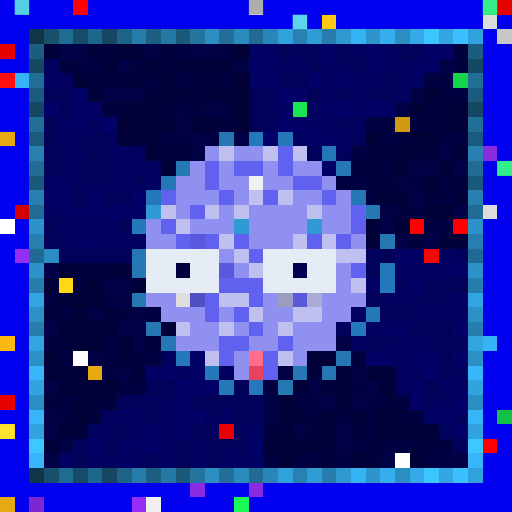
t = 0.00 s
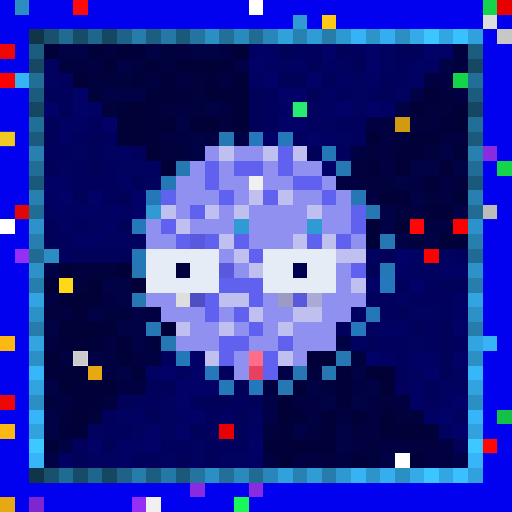
t = 0.34 s
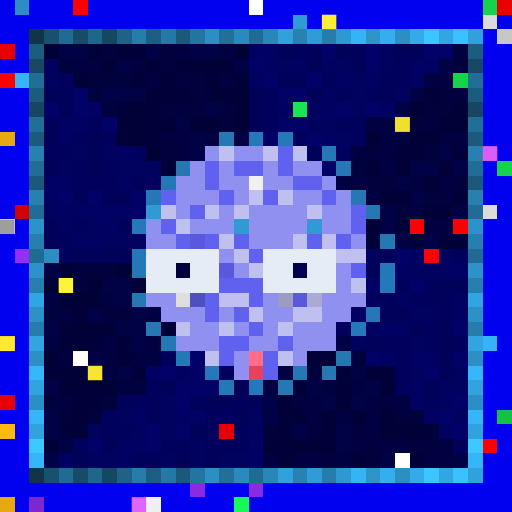
t = 0.69 s
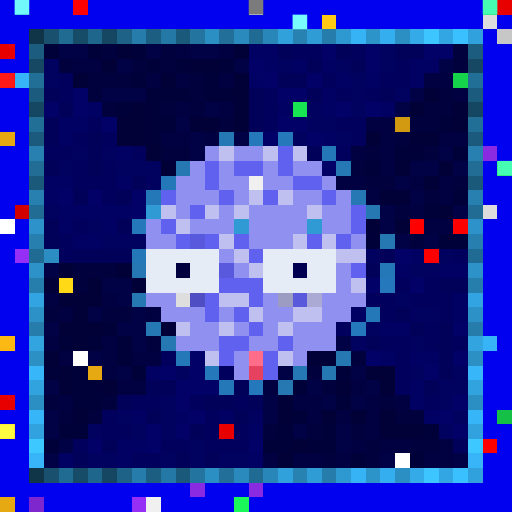
t = 1.03 s
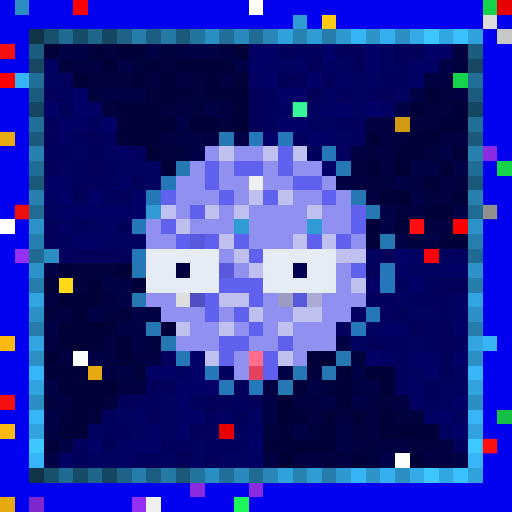
t = 1.37 s
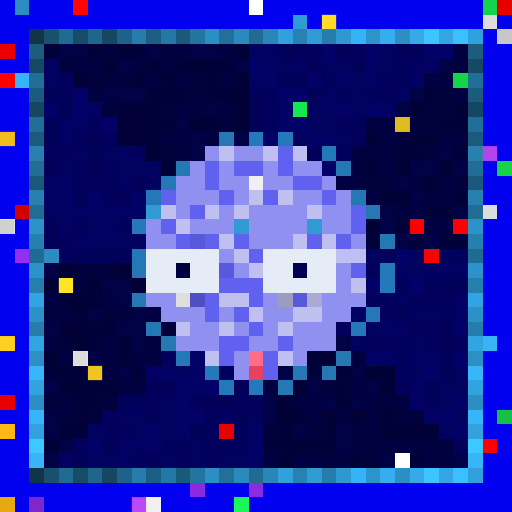
t = 1.72 s

The animated SVG that drew these frames (rendered in a browser with its animation timeline set to each time). Animation: 1 CSS @keyframes rule; one cycle of 2.06 s, repeats indefinitely.

<svg viewBox="0 0 35 35" shape-rendering="crispEdges" xmlns="http://www.w3.org/2000/svg"><style>@keyframes pop{0%,100%{opacity:0}18%{opacity:1}36%{opacity:0}}.a00{animation:pop 1.1s linear 0.00s infinite}.a01{animation:pop 1.1s linear -0.14s infinite}.a02{animation:pop 1.1s linear -0.28s infinite}.a03{animation:pop 1.1s linear -0.41s infinite}.a04{animation:pop 1.1s linear -0.55s infinite}.a05{animation:pop 1.1s linear -0.69s infinite}.a06{animation:pop 1.1s linear -0.83s infinite}.a07{animation:pop 1.1s linear -0.96s infinite}</style><rect width="35" height="35" fill="#0101ef"/><path fill="#2b8dc1" d="M1 0h1v1H1zM3 17h1v1H3z"/><path fill="#ff0000" d="M5 0h1v1H5zM0 5h1v1H0zM28 15h1v1H28zM31 15h1v1H31zM33 30h1v1H33z"/><path fill="#ffffff" d="M17 0h1v1H17zM0 15h1v1H0zM5 24h1v1H5zM27 31h1v1H27z"/><path fill="#16d34c" d="M33 0h1v1H33zM31 5h1v1H31zM34 11h1v1H34z"/><path fill="#e80000" d="M34 0h1v1H34zM0 3h1v1H0zM0 27h1v1H0zM15 29h1v1H15z"/><path fill="#2f9ad3" d="M20 1h1v1H20zM10 14h1v1H10zM16 15h1v1H16zM21 15h1v1H21z"/><path fill="#ffc915" d="M22 1h1v1H22z"/><path fill="#dcdcdc" d="M33 1h1v1H33zM33 14h1v1H33z"/><path fill="#103549" d="M2 2h1v1H2zM2 32h1v1H2z"/><path fill="#18506e" d="M3 2h1v1H3zM3 32h1v1H3z"/><path fill="#206b92" d="M4 2h1v1H4zM4 32h1v1H4z"/><path fill="#174c68" d="M5 2h1v1H5zM5 32h1v1H5z"/><path fill="#1f668d" d="M6 2h1v1H6zM6 32h1v1H6z"/><path fill="#154762" d="M7 2h1v1H7zM2 7h1v1H2zM32 7h1v1H32zM7 32h1v1H7z"/><path fill="#1e6287" d="M8 2h1v1H8zM8 32h1v1H8z"/><path fill="#267dab" d="M9 2h1v1H9zM9 32h1v1H9z"/><path fill="#1c5e81" d="M10 2h1v1H10zM10 32h1v1H10z"/><path fill="#2478a5" d="M11 2h1v1H11zM11 32h1v1H11z"/><path fill="#1b597b" d="M12 2h1v1H12zM2 12h1v1H2zM32 12h1v1H32zM12 32h1v1H12z"/><path fill="#23749f" d="M13 2h1v1H13zM13 32h1v1H13z"/><path fill="#2b8fc4" d="M14 2h1v1H14zM27 2h1v1H27zM2 27h1v1H2zM32 27h1v1H32zM14 32h1v1H14zM27 32h1v1H27z"/><path fill="#227099" d="M15 2h1v1H15zM15 32h1v1H15z"/><path fill="#2a8abe" d="M16 2h1v1H16zM16 32h1v1H16z"/><path fill="#206b93" d="M17 2h1v1H17zM2 17h1v1H2zM32 17h1v1H32zM17 32h1v1H17z"/><path fill="#2986b8" d="M18 2h1v1H18zM18 32h1v1H18z"/><path fill="#31a1dc" d="M19 2h1v1H19zM19 32h1v1H19z"/><path fill="#2782b2" d="M20 2h1v1H20zM20 32h1v1H20z"/><path fill="#2f9cd6" d="M21 2h1v1H21zM21 32h1v1H21z"/><path fill="#267dac" d="M22 2h1v1H22zM2 22h1v1H2zM32 22h1v1H32zM22 32h1v1H22z"/><path fill="#2e98d0" d="M23 2h1v1H23zM23 32h1v1H23z"/><path fill="#36b3f5" d="M24 2h1v1H24zM24 32h1v1H24z"/><path fill="#2d94ca" d="M25 2h1v1H25zM25 32h1v1H25z"/><path fill="#35aeef" d="M26 2h1v1H26zM26 32h1v1H26z"/><path fill="#34aae9" d="M28 2h1v1H28zM28 32h1v1H28z"/><path fill="#3cc5ff" d="M29 2h1v1H29zM29 32h1v1H29z"/><path fill="#32a6e3" d="M30 2h1v1H30zM30 32h1v1H30z"/><path fill="#3ac0ff" d="M31 2h1v1H31zM31 32h1v1H31z"/><path fill="#31a1dd" d="M32 2h1v1H32zM32 32h1v1H32z"/><path fill="#c7c7c7" d="M34 2h1v1H34z"/><path fill="#1c5c7e" d="M2 3h1v1H2zM32 3h1v1H32z"/><path fill="#01013a" d="M3 3h1v1H3zM6 3h1v1H6zM9 3h1v1H9zM10 4h1v1H10zM12 4h1v1H12zM15 4h1v1H15zM9 5h1v1H9zM14 5h1v1H14zM10 6h3v1H10zM14 6h2v1H14zM8 7h1v1H8zM10 7h1v1H10zM10 8h2v1H10zM30 8h1v1H30zM10 9h1v1H10zM27 10h2v1H27zM31 10h1v1H31zM25 11h1v1H25zM31 13h1v1H31zM29 14h1v1H29zM25 16h1v1H25zM30 16h2v1H30zM7 22h1v1H7zM4 23h1v1H4zM6 23h1v1H6zM8 23h1v1H8zM8 24h1v1H8zM3 25h1v1H3zM5 25h1v1H5zM9 25h1v1H9zM23 25h1v1H23zM5 26h2v1H5zM20 26h1v1H20zM5 27h2v1H5zM23 27h1v1H23zM20 28h1v1H20zM4 29h2v1H4zM19 29h1v1H19zM22 29h1v1H22zM29 29h1v1H29zM3 30h1v1H3zM18 30h2v1H18zM21 30h2v1H21zM24 31h1v1H24zM28 31h1v1H28z"/><path fill="#010146" d="M4 3h2v1H4zM10 3h1v1H10zM13 3h2v1H13zM8 4h1v1H8zM16 4h1v1H16zM30 4h1v1H30zM7 6h3v1H7zM28 6h1v1H28zM14 7h1v1H14zM27 7h1v1H27zM12 8h1v1H12zM13 9h1v1H13zM16 9h1v1H16zM13 10h1v1H13zM30 10h1v1H30zM28 11h2v1H28zM31 11h1v1H31zM27 12h1v1H27zM28 13h1v1H28zM26 14h1v1H26zM31 14h1v1H31zM26 15h1v1H26zM27 16h1v1H27zM29 16h1v1H29zM3 18h1v1H3zM7 19h2v1H7zM8 20h1v1H8zM6 21h1v1H6zM9 21h1v1H9zM3 22h1v1H3zM8 22h2v1H8zM9 23h1v1H9zM23 23h1v1H23zM6 24h1v1H6zM8 25h1v1H8zM19 25h1v1H19zM24 25h1v1H24zM3 26h1v1H3zM21 26h1v1H21zM25 26h1v1H25zM18 27h1v1H18zM22 27h1v1H22zM24 27h1v1H24zM3 28h1v1H3zM18 28h1v1H18zM3 29h1v1H3zM20 29h1v1H20zM23 29h1v1H23zM4 30h1v1H4zM23 30h1v1H23zM3 31h1v1H3zM26 31h1v1H26zM31 31h1v1H31z"/><path fill="#01013e" d="M7 3h1v1H7zM11 3h1v1H11zM31 3h1v1H31zM4 4h1v1H4zM9 4h1v1H9zM11 4h1v1H11zM31 4h1v1H31zM6 5h3v1H6zM13 5h1v1H13zM6 6h1v1H6zM13 6h1v1H13zM30 6h1v1H30zM7 7h1v1H7zM11 7h1v1H11zM13 7h1v1H13zM29 7h2v1H29zM15 8h1v1H15zM28 8h2v1H28zM27 9h1v1H27zM11 10h2v1H11zM25 10h1v1H25zM29 10h1v1H29zM24 11h1v1H24zM25 12h2v1H25zM31 12h1v1H31zM29 13h1v1H29zM27 14h1v1H27zM28 16h1v1H28zM5 18h3v1H5zM5 19h1v1H5zM3 21h1v1H3zM7 21h2v1H7zM10 23h1v1H10zM24 24h1v1H24zM21 25h1v1H21zM22 26h1v1H22zM3 27h1v1H3zM7 27h1v1H7zM26 27h1v1H26zM4 28h1v1H4zM6 28h1v1H6zM27 28h2v1H27zM18 29h1v1H18zM21 29h1v1H21zM24 29h1v1H24zM25 30h1v1H25zM28 30h2v1H28zM22 31h1v1H22zM25 31h1v1H25z"/><path fill="#010137" d="M8 3h1v1H8zM16 3h1v1H16zM7 4h1v1H7zM13 4h2v1H13zM5 5h1v1H5zM11 5h1v1H11zM16 5h1v1H16zM16 6h1v1H16zM29 6h1v1H29zM9 7h1v1H9zM16 7h1v1H16zM28 7h1v1H28zM31 7h1v1H31zM8 8h2v1H8zM13 8h2v1H13zM16 8h1v1H16zM31 8h1v1H31zM8 9h2v1H8zM25 9h1v1H25zM28 9h2v1H28zM10 10h1v1H10zM11 11h1v1H11zM27 11h1v1H27zM30 11h1v1H30zM29 12h1v1H29zM26 13h2v1H26zM30 14h1v1H30zM25 15h1v1H25zM27 15h1v1H27zM4 18h1v1H4zM8 18h1v1H8zM3 19h1v1H3zM6 19h1v1H6zM9 19h1v1H9zM4 20h3v1H4zM5 21h1v1H5zM4 22h3v1H4zM11 22h1v1H11zM5 23h1v1H5zM3 24h1v1H3zM21 24h2v1H21zM4 25h1v1H4zM25 25h2v1H25zM4 26h1v1H4zM7 26h1v1H7zM23 26h1v1H23zM26 26h1v1H26zM19 27h1v1H19zM5 28h1v1H5zM19 28h1v1H19zM22 28h1v1H22zM24 28h1v1H24zM26 28h1v1H26zM26 29h3v1H26zM20 30h1v1H20zM19 31h1v1H19z"/><path fill="#010142" d="M12 3h1v1H12zM15 3h1v1H15zM5 4h2v1H5zM10 5h1v1H10zM12 5h1v1H12zM15 5h1v1H15zM29 5h2v1H29zM31 6h1v1H31zM12 7h1v1H12zM15 7h1v1H15zM25 8h2v1H25zM11 9h2v1H11zM14 9h1v1H14zM26 9h1v1H26zM30 9h2v1H30zM24 10h1v1H24zM26 10h1v1H26zM26 11h1v1H26zM23 12h2v1H23zM28 12h1v1H28zM30 12h1v1H30zM25 13h1v1H25zM30 13h1v1H30zM28 14h1v1H28zM29 15h2v1H29zM3 20h1v1H3zM7 20h1v1H7zM4 21h1v1H4zM10 21h1v1H10zM3 23h1v1H3zM7 23h1v1H7zM4 24h1v1H4zM7 24h1v1H7zM9 24h2v1H9zM7 25h1v1H7zM8 26h2v1H8zM18 26h1v1H18zM24 26h1v1H24zM4 27h1v1H4zM20 27h2v1H20zM25 27h1v1H25zM27 27h1v1H27zM21 28h1v1H21zM23 28h1v1H23zM25 28h1v1H25zM25 29h1v1H25zM24 30h1v1H24zM26 30h2v1H26zM30 30h1v1H30zM18 31h1v1H18zM20 31h2v1H20zM23 31h1v1H23zM29 31h2v1H29z"/><path fill="#010164" d="M17 3h2v1H17zM18 4h1v1H18zM20 4h1v1H20zM22 4h1v1H22zM28 4h2v1H28zM17 5h1v1H17zM23 5h1v1H23zM25 5h1v1H25zM28 5h1v1H28zM22 6h1v1H22zM6 7h1v1H6zM19 7h1v1H19zM22 7h1v1H22zM26 7h1v1H26zM4 8h2v1H4zM4 9h1v1H4zM22 9h1v1H22zM8 10h1v1H8zM3 12h2v1H3zM8 12h1v1H8zM3 13h1v1H3zM4 14h5v1H4zM4 15h1v1H4zM7 15h1v1H7zM5 16h2v1H5zM28 17h1v1H28zM27 18h1v1H27zM30 18h2v1H30zM31 20h1v1H31zM24 21h1v1H24zM31 21h1v1H31zM26 22h2v1H26zM26 24h1v1H26zM28 24h2v1H28zM10 25h1v1H10zM28 26h1v1H28zM28 27h1v1H28zM9 28h1v1H9zM12 28h1v1H12zM15 28h1v1H15zM29 28h1v1H29zM17 29h1v1H17zM8 30h2v1H8zM4 31h1v1H4zM8 31h1v1H8zM17 31h1v1H17z"/><path fill="#010159" d="M19 3h1v1H19zM23 3h1v1H23zM27 3h2v1H27zM21 4h1v1H21zM24 4h1v1H24zM19 5h2v1H19zM3 6h1v1H3zM17 6h1v1H17zM21 6h1v1H21zM26 6h1v1H26zM4 7h1v1H4zM17 7h1v1H17zM3 8h1v1H3zM17 8h1v1H17zM3 9h1v1H3zM6 9h1v1H6zM6 10h1v1H6zM21 10h1v1H21zM3 11h1v1H3zM6 11h1v1H6zM9 12h1v1H9zM5 13h1v1H5zM8 13h1v1H8zM3 15h1v1H3zM8 15h1v1H8zM3 16h1v1H3zM5 17h4v1H5zM26 17h1v1H26zM25 18h1v1H25zM30 19h2v1H30zM27 21h1v1H27zM28 22h1v1H28zM30 22h1v1H30zM25 23h1v1H25zM30 23h1v1H30zM30 24h1v1H30zM30 25h1v1H30zM10 26h2v1H10zM16 26h1v1H16zM29 26h1v1H29zM8 27h1v1H8zM14 27h2v1H14zM17 27h1v1H17zM10 28h1v1H10zM16 28h1v1H16zM13 29h1v1H13zM7 30h1v1H7zM31 30h1v1H31zM5 31h1v1H5zM12 31h1v1H12zM14 31h1v1H14z"/><path fill="#01015d" d="M20 3h2v1H20zM24 3h1v1H24zM27 4h1v1H27zM4 5h1v1H4zM22 5h1v1H22zM26 5h2v1H26zM4 6h1v1H4zM18 6h1v1H18zM23 6h1v1H23zM25 6h1v1H25zM18 7h1v1H18zM6 8h1v1H6zM18 8h1v1H18zM23 8h2v1H23zM5 9h1v1H5zM7 9h1v1H7zM24 9h1v1H24zM3 10h2v1H3zM9 10h1v1H9zM23 10h1v1H23zM5 11h1v1H5zM7 11h1v1H7zM5 12h3v1H5zM7 13h1v1H7zM5 15h1v1H5zM4 16h1v1H4zM4 17h1v1H4zM31 17h1v1H31zM27 19h1v1H27zM29 19h1v1H29zM25 20h2v1H25zM28 20h3v1H28zM26 21h1v1H26zM30 21h1v1H30zM23 22h1v1H23zM29 22h1v1H29zM26 23h2v1H26zM29 23h1v1H29zM31 23h1v1H31zM11 24h1v1H11zM27 24h1v1H27zM15 25h1v1H15zM27 25h1v1H27zM27 26h1v1H27zM9 27h2v1H9zM13 27h1v1H13zM16 27h1v1H16zM29 27h1v1H29zM7 28h1v1H7zM14 28h1v1H14zM7 29h2v1H7zM14 29h1v1H14zM16 29h1v1H16zM5 30h1v1H5zM11 30h2v1H11zM14 30h3v1H14zM9 31h2v1H9z"/><path fill="#010168" d="M22 3h1v1H22zM25 3h1v1H25zM29 3h2v1H29zM17 4h1v1H17zM25 4h1v1H25zM18 5h1v1H18zM21 5h1v1H21zM5 6h1v1H5zM19 6h2v1H19zM3 7h1v1H3zM5 7h1v1H5zM23 7h1v1H23zM25 7h1v1H25zM7 8h1v1H7zM19 8h2v1H19zM18 9h1v1H18zM21 9h1v1H21zM22 11h1v1H22zM4 13h1v1H4zM6 13h1v1H6zM9 13h1v1H9zM9 14h1v1H9zM27 17h1v1H27zM25 19h1v1H25zM28 19h1v1H28zM31 22h1v1H31zM13 24h1v1H13zM25 24h1v1H25zM31 24h1v1H31zM11 25h1v1H11zM13 25h1v1H13zM29 25h1v1H29zM12 26h3v1H12zM12 27h1v1H12zM31 27h1v1H31zM13 28h1v1H13zM30 28h1v1H30zM10 29h1v1H10zM12 29h1v1H12zM31 29h1v1H31zM6 30h1v1H6zM10 30h1v1H10zM17 30h1v1H17z"/><path fill="#010160" d="M26 3h1v1H26zM3 4h1v1H3zM19 4h1v1H19zM23 4h1v1H23zM26 4h1v1H26zM3 5h1v1H3zM24 5h1v1H24zM24 6h1v1H24zM27 6h1v1H27zM21 7h1v1H21zM24 7h1v1H24zM21 8h2v1H21zM20 9h1v1H20zM23 9h1v1H23zM5 10h1v1H5zM7 10h1v1H7zM4 11h1v1H4zM8 11h3v1H8zM10 12h1v1H10zM3 14h1v1H3zM6 15h1v1H6zM7 16h3v1H7zM25 17h1v1H25zM30 17h1v1H30zM28 18h2v1H28zM27 20h1v1H27zM28 21h2v1H28zM25 22h1v1H25zM24 23h1v1H24zM28 23h1v1H28zM12 25h1v1H12zM28 25h1v1H28zM31 25h1v1H31zM30 26h2v1H30zM11 27h1v1H11zM30 27h1v1H30zM8 28h1v1H8zM11 28h1v1H11zM17 28h1v1H17zM31 28h1v1H31zM6 29h1v1H6zM9 29h1v1H9zM11 29h1v1H11zM30 29h1v1H30zM13 30h1v1H13zM6 31h2v1H6zM11 31h1v1H11zM13 31h1v1H13zM15 31h2v1H15z"/><path fill="#164863" d="M2 4h1v1H2zM32 4h1v1H32z"/><path fill="#37b4f7" d="M1 5h1v1H1zM33 23h1v1H33z"/><path fill="#216e97" d="M2 5h1v1H2zM32 5h1v1H32z"/><path fill="#1b5b7d" d="M2 6h1v1H2zM32 6h1v1H32z"/><path fill="#18e552" d="M20 7h1v1H20z"/><path fill="#216e96" d="M2 8h1v1H2zM32 8h1v1H32z"/><path fill="#d19a10" d="M27 8h1v1H27z"/><path fill="#e7a911" d="M0 9h1v1H0zM6 25h1v1H6zM0 34h1v1H0z"/><path fill="#1b5a7c" d="M2 9h1v1H2zM32 9h1v1H32z"/><path fill="#2578b3" d="M15 9h1v1H15zM24 13h1v1H24zM10 22h1v1H10zM20 25h1v1H20z"/><path fill="#2578ba" d="M17 9h1v1H17zM19 9h1v1H19zM9 15h1v1H9z"/><path fill="#2780b0" d="M2 10h1v1H2zM32 10h1v1H32z"/><path fill="#9090f0" d="M14 10h1v1H14zM16 10h2v1H16zM13 11h1v1H13zM15 11h1v1H15zM18 11h1v1H18zM20 11h2v1H20zM12 12h2v1H12zM15 12h2v1H15zM18 12h2v1H18zM22 12h1v1H22zM12 13h3v1H12zM16 13h1v1H16zM20 13h2v1H20zM23 13h1v1H23zM12 14h1v1H12zM15 14h1v1H15zM17 14h4v1H17zM22 14h2v1H22zM10 15h1v1H10zM13 15h3v1H13zM17 15h4v1H17zM22 15h2v1H22zM10 16h2v1H10zM17 16h3v1H17zM24 16h1v1H24zM15 17h1v1H15zM16 18h1v1H16zM23 18h1v1H23zM23 19h1v1H23zM10 20h2v1H10zM18 20h1v1H18zM22 20h3v1H22zM11 21h3v1H11zM15 21h1v1H15zM18 21h2v1H18zM22 21h2v1H22zM13 22h2v1H13zM16 22h1v1H16zM18 22h1v1H18zM20 22h3v1H20zM12 23h3v1H12zM17 23h2v1H17zM20 23h3v1H20zM16 24h1v1H16zM20 24h1v1H20zM16 25h1v1H16z"/><path fill="#c0c0f0" d="M15 10h1v1H15zM18 10h1v1H18zM20 10h1v1H20zM17 13h1v1H17zM19 13h1v1H19zM11 14h1v1H11zM14 14h1v1H14zM16 14h1v1H16zM21 14h1v1H21zM12 15h1v1H12zM15 16h1v1H15zM20 16h1v1H20zM22 16h1v1H22zM16 17h1v1H16zM23 17h2v1H23zM17 18h1v1H17zM24 19h1v1H24zM15 20h2v1H15zM17 21h1v1H17zM20 21h2v1H20zM12 22h1v1H12zM15 22h1v1H15zM19 22h1v1H19zM14 24h1v1H14zM19 24h1v1H19z"/><path fill="#6161ef" d="M19 10h1v1H19zM14 11h1v1H14zM16 11h2v1H16zM19 11h1v1H19zM14 12h1v1H14zM20 12h2v1H20zM11 13h1v1H11zM15 13h1v1H15zM18 13h1v1H18zM22 13h1v1H22zM13 14h1v1H13zM24 14h1v1H24zM11 15h1v1H11zM24 15h1v1H24zM12 16h1v1H12zM14 16h1v1H14zM16 16h1v1H16zM21 16h1v1H21zM23 16h1v1H23zM17 17h1v1H17zM24 18h1v1H24zM15 19h3v1H15zM14 20h1v1H14zM17 20h1v1H17zM14 21h1v1H14zM16 21h1v1H16zM17 22h1v1H17zM15 23h2v1H15zM19 23h1v1H19zM15 24h1v1H15zM18 24h1v1H18zM18 25h1v1H18z"/><path fill="#2578b8" d="M22 10h1v1H22zM11 12h1v1H11zM10 13h1v1H10zM9 17h1v1H9zM26 18h1v1H26zM25 21h1v1H25zM12 24h1v1H12zM15 26h1v1H15z"/><path fill="#8a2be2" d="M33 10h1v1H33zM13 33h1v1H13zM17 33h1v1H17z"/><path fill="#216d95" d="M2 11h1v1H2zM32 11h1v1H32z"/><path fill="#2578b2" d="M12 11h1v1H12zM11 23h1v1H11zM19 26h1v1H19z"/><path fill="#2578b4" d="M23 11h1v1H23zM9 18h1v1H9z"/><path fill="#f0f0f0" d="M17 12h1v1H17zM10 34h1v1H10z"/><path fill="#2780af" d="M2 13h1v1H2zM32 13h1v1H32z"/><path fill="#d30000" d="M1 14h1v1H1z"/><path fill="#216c94" d="M2 14h1v1H2zM32 14h1v1H32z"/><path fill="#2578b1" d="M25 14h1v1H25zM26 16h1v1H26zM9 20h1v1H9zM23 24h1v1H23zM22 25h1v1H22z"/><path fill="#2c92c9" d="M2 15h1v1H2zM32 15h1v1H32z"/><path fill="#267fae" d="M2 16h1v1H2zM32 16h1v1H32z"/><path fill="#5959dd" d="M13 16h1v1H13zM15 18h1v1H15z"/><path fill="#962ff5" d="M1 17h1v1H1zM9 34h1v1H9z"/><path fill="#e6ecf5" d="M10 17h5v1H10zM18 17h5v1H18zM10 18h2v1H10zM13 18h2v1H13zM18 18h2v1H18zM21 18h2v1H21zM10 19h5v1H10zM18 19h5v1H18z"/><path fill="#fe0000" d="M29 17h1v1H29z"/><path fill="#2c92c8" d="M2 18h1v1H2zM32 18h1v1H32z"/><path fill="#00003e" d="M12 18h1v1H12z"/><path fill="#000050" d="M20 18h1v1H20z"/><path fill="#267ead" d="M2 19h1v1H2zM32 19h1v1H32z"/><path fill="#ffd816" d="M4 19h1v1H4z"/><path fill="#2578bb" d="M26 19h1v1H26zM24 22h1v1H24zM17 26h1v1H17z"/><path fill="#32a4e1" d="M2 20h1v1H2zM32 20h1v1H32z"/><path fill="#dedede" d="M12 20h1v1H12z"/><path fill="#4f4fc3" d="M13 20h1v1H13z"/><path fill="#9c9cc3" d="M19 20h1v1H19z"/><path fill="#5959dc" d="M20 20h1v1H20z"/><path fill="#aaaad5" d="M21 20h1v1H21z"/><path fill="#2c91c7" d="M2 21h1v1H2zM32 21h1v1H32z"/><path fill="#fcb913" d="M0 23h1v1H0zM0 29h1v1H0z"/><path fill="#32a4e0" d="M2 23h1v1H2zM32 23h1v1H32z"/><path fill="#2c90c5" d="M2 24h1v1H2zM32 24h1v1H32z"/><path fill="#ff6d8a" d="M17 24h1v1H17z"/><path fill="#37b6fa" d="M2 25h1v1H2zM32 25h1v1H32z"/><path fill="#2578b9" d="M14 25h1v1H14z"/><path fill="#e6415f" d="M17 25h1v1H17z"/><path fill="#31a3df" d="M2 26h1v1H2zM32 26h1v1H32z"/><path fill="#37b5f9" d="M2 28h1v1H2zM32 28h1v1H32z"/><path fill="#14c146" d="M34 28h1v1H34z"/><path fill="#31a2de" d="M2 29h1v1H2zM32 29h1v1H32z"/><path fill="#3dc8ff" d="M2 30h1v1H2zM32 30h1v1H32z"/><path fill="#37b5f8" d="M2 31h1v1H2zM32 31h1v1H32z"/><path fill="#7e27cf" d="M2 34h1v1H2z"/><path fill="#1af759" d="M16 34h1v1H16z"/><rect x="1" y="0" width="1" height="1" fill="#75ffff" class="a02"/><g fill="#ff1b1b"><rect x="5" y="0" width="1" height="1" class="a06"/><rect x="0" y="3" width="1" height="1" class="a00"/><rect x="0" y="5" width="1" height="1" class="a02"/><rect x="1" y="14" width="1" height="1" class="a00"/><rect x="28" y="15" width="1" height="1" class="a00"/><rect x="0" y="27" width="1" height="1" class="a00"/><rect x="33" y="30" width="1" height="1" class="a00"/></g><g fill="#737373"><rect x="17" y="0" width="1" height="1" class="a02"/><rect x="0" y="15" width="1" height="1" class="a04"/><rect x="5" y="24" width="1" height="1" class="a06"/></g><g fill="#49ffb9"><rect x="33" y="0" width="1" height="1" class="a02"/><rect x="34" y="11" width="1" height="1" class="a02"/></g><rect x="20" y="1" width="1" height="1" fill="#7dffff" class="a02"/><rect x="22" y="1" width="1" height="1" fill="#ffff47" class="a04"/><rect x="20" y="7" width="1" height="1" fill="#4dffc6" class="a00"/><rect x="27" y="8" width="1" height="1" fill="#ffff3c" class="a04"/><g fill="#ffff3f"><rect x="0" y="9" width="1" height="1" class="a06"/><rect x="6" y="25" width="1" height="1" class="a04"/></g><rect x="33" y="10" width="1" height="1" fill="#ff75ff" class="a04"/><rect x="33" y="14" width="1" height="1" fill="#636363" class="a00"/><rect x="4" y="19" width="1" height="1" fill="#ffff49" class="a04"/><g fill="#ffff43"><rect x="0" y="23" width="1" height="1" class="a04"/><rect x="0" y="29" width="1" height="1" class="a02"/></g><rect x="9" y="34" width="1" height="1" fill="#ff7dff" class="a04"/></svg>
